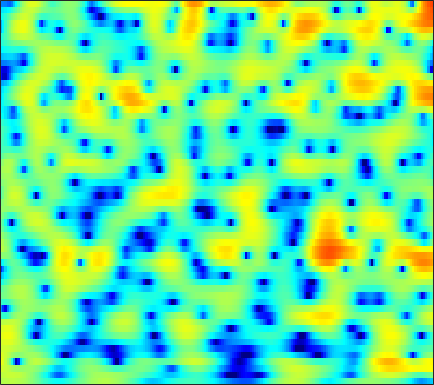

Values plotted in this chart, from the file beside it:
1.7915, 1.9708, 2.1528, 2.2743, 2.3265, 2.3468, 2.3126, 2.2515, 2.1245, 1.9438, 1.7057, 1.493, 1.1591, 0.76981, 0.44177, -0.043322, -0.5734, -0.9964, -1.5881, -2.1993, -2.8103, -3.2573, -3.8145, -4.2972
2.336, 2.543, 2.748, 2.875, 2.923, 2.928, 2.869, 2.786, 2.624, 2.403, 2.122, 1.869, 1.474, 1.007, 0.6053, -0.001937, -0.6998, -1.287, -2.165, -3.16, -4.284, -5.218, -6.596, -8.117
3.3, 3.172, 2.897, 2.534, 2.223, 1.802, 1.423, 1.201, 1.013, 0.9471, 0.9706, 1.015, 1.065, 1.056, 0.9896, 0.8038, 0.4889, 0.1607, -0.4098, -1.131, -2.007, -2.76, -3.876, -5.076
4.588, 3.918, 2.702, 1.004, -0.7133, -3.959, -9.472, -18.88, -14.8, -6.878, -3.142, -1.345, 0.3038, 1.374, 1.906, 2.323, 2.464, 2.414, 2.165, 1.735, 1.151, 0.6298, -0.1511, -0.9997
3.796, 3.508, 3.008, 2.402, 1.911, 1.269, 0.7342, 0.4651, 0.3223, 0.4054, 0.6249, 0.8256, 1.07, 1.236, 1.287, 1.239, 1.046, 0.8033, 0.3538, -0.2458, -0.9978, -1.675, -2.744, -4.04
3.099, 3.163, 3.154, 3.055, 2.93, 2.712, 2.451, 2.236, 1.933, 1.619, 1.288, 1.03, 0.6743, 0.2999, 0.005884, -0.4014, -0.8276, -1.16, -1.618, -2.122, -2.689, -3.171, -3.906, -4.756
3.38, 3.644, 3.848, 3.895, 3.829, 3.613, 3.26, 2.905, 2.311, 1.589, 0.7455, 0.03923, -0.9721, -2.017, -2.768, -3.631, -4.231, -4.472, -4.537, -4.415, -4.231, -4.114, -4.019, -4.024
3.86, 4.198, 4.464, 4.529, 4.448, 4.158, 3.662, 3.144, 2.244, 1.088, -0.3778, -1.722, -3.929, -6.822, -9.702, -15.41, -23.17, -17.99, -12.22, -8.925, -6.735, -5.52, -4.282, -3.404
3.381, 3.69, 3.941, 4.017, 3.95, 3.697, 3.244, 2.762, 1.908, 0.795, -0.5862, -1.804, -3.654, -5.697, -7.246, -9.054, -10.16, -10.32, -9.707, -8.458, -6.885, -5.672, -4.162, -2.91
2.12, 2.299, 2.498, 2.65, 2.725, 2.748, 2.63, 2.432, 1.987, 1.299, 0.3475, -0.5646, -2.076, -3.998, -5.787, -8.886, -13.66, -20.31, -22.38, -12.8, -8.111, -5.722, -3.363, -1.627
-2.918, -3.394, -3.433, -2.701, -1.87, -0.7247, 0.2159, 0.7414, 1.174, 1.298, 1.134, 0.8327, 0.2193, -0.6052, -1.321, -2.316, -3.187, -3.593, -3.621, -3.035, -2.028, -1.173, -0.1266, 0.7547
-9.799, -13.9, -16.49, -10.52, -7.188, -4.172, -2.141, -1.048, -0.02367, 0.6282, 0.9845, 1.093, 1.081, 0.9361, 0.7679, 0.5202, 0.3027, 0.1895, 0.1419, 0.2211, 0.4242, 0.6273, 0.9523, 1.287
-3.075, -3.281, -3.21, -2.746, -2.2, -1.361, -0.5361, 0.016, 0.6074, 1.026, 1.264, 1.336, 1.29, 1.112, 0.9033, 0.5582, 0.168, -0.1256, -0.4672, -0.7001, -0.7928, -0.7495, -0.5108, -0.108
-0.7305, -0.5318, -0.1987, 0.1881, 0.5043, 0.932, 1.329, 1.585, 1.839, 1.976, 1.973, 1.868, 1.574, 1.093, 0.6031, -0.2422, -1.338, -2.33, -3.85, -5.409, -6.424, -6.376, -5.239, -3.592
-1.648, -1.082, -0.3815, 0.2652, 0.6988, 1.208, 1.616, 1.845, 2.053, 2.127, 2.052, 1.889, 1.515, 0.9414, 0.3588, -0.6743, -2.068, -3.426, -5.859, -9.297, -13.53, -13.77, -9.1, -5.314
-4.88, -3.908, -2.764, -1.772, -1.123, -0.4006, 0.168, 0.4933, 0.7903, 0.9253, 0.9096, 0.8041, 0.5541, 0.1762, -0.1844, -0.7463, -1.374, -1.865, -2.481, -2.941, -3.049, -2.826, -2.2, -1.279
-8.261, -7.041, -5.417, -3.973, -3.044, -2.038, -1.292, -0.8958, -0.5784, -0.4633, -0.5134, -0.6421, -0.9049, -1.216, -1.449, -1.718, -1.907, -1.963, -1.897, -1.669, -1.255, -0.7835, -0.09164, 0.6447
-14.21, -10.55, -7.095, -4.705, -3.443, -2.241, -1.551, -1.274, -1.209, -1.411, -1.875, -2.337, -3.098, -3.861, -4.379, -4.889, -5.096, -4.984, -4.485, -3.624, -2.552, -1.653, -0.3041, 1.06
-6.183, -4.969, -3.392, -2.233, -1.647, -1.251, -1.241, -1.485, -2.084, -3.005, -4.251, -5.436, -7.386, -9.931, -12.2, -14.9, -15.22, -14.33, -12.9, -11.21, -8.551, -6.285, -3.268, -0.4364
0.5225, 0.4528, 0.299, -0.07179, -0.4886, -1.345, -2.495, -3.582, -5.209, -6.937, -8.522, -9.612, -11.24, -13.5, -15.73, -18.66, -18.92, -17.93, -18.35, -21.26, -16.67, -11.38, -5.652, -1.708
2.49, 2.019, 1.216, 0.1927, -0.7874, -2.501, -4.854, -7.187, -11.64, -19.14, -22.63, -17.02, -13.14, -11.22, -10.37, -9.608, -8.883, -8.362, -7.476, -6.381, -4.824, -3.429, -1.565, 0.3618
2.243, 1.69, 0.8157, -0.2201, -1.121, -2.486, -4.077, -5.39, -7.15, -8.607, -9.098, -8.694, -7.635, -6.436, -5.615, -4.618, -3.712, -3.086, -2.255, -1.374, -0.5617, 0.1132, 1.04, 1.8
1.014, 0.433, -0.4107, -1.287, -1.92, -2.647, -3.22, -3.532, -3.779, -3.819, -3.625, -3.352, -2.832, -2.219, -1.744, -1.106, -0.5154, -0.08828, 0.4249, 0.8867, 1.298, 1.529, 1.832, 2.012
-0.3408, -1.262, -2.689, -4.156, -5.076, -5.672, -5.349, -4.697, -3.633, -2.547, -1.569, -0.919, -0.1544, 0.5055, 0.944, 1.439, 1.834, 2.062, 2.276, 2.362, 2.36, 2.281, 2.009, 1.707
-0.7021, -2.053, -4.586, -8.666, -14.2, -27.7, -11.46, -7.308, -3.942, -1.708, -0.1348, 0.7709, 1.706, 2.396, 2.788, 3.157, 3.381, 3.442, 3.397, 3.184, 2.78, 2.382, 1.611, 0.6492
0.2895, -0.3807, -1.436, -2.515, -3.131, -3.382, -2.796, -1.996, -0.7906, 0.312, 1.221, 1.766, 2.327, 2.72, 2.909, 3.05, 3.066, 2.995, 2.778, 2.423, 1.823, 1.22, 0.1824, -1.361
0.7079, 0.6988, 0.6599, 0.6457, 0.6722, 0.7776, 0.968, 1.153, 1.408, 1.613, 1.744, 1.767, 1.7, 1.547, 1.399, 1.195, 1.006, 0.8958, 0.7479, 0.5506, 0.2599, -0.1259, -0.8381, -1.86
-0.05481, 0.5491, 1.26, 1.816, 2.133, 2.446, 2.616, 2.647, 2.548, 2.28, 1.804, 1.305, 0.4334, -0.6498, -1.521, -2.571, -3.125, -3.076, -2.513, -1.792, -1.146, -0.8304, -0.7017, -0.8043
-1.892, -0.4064, 1.077, 2.115, 2.654, 3.118, 3.314, 3.29, 3.041, 2.521, 1.672, 0.7835, -0.8479, -3.21, -5.784, -11.46, -24.04, -14.41, -7.62, -4.135, -2.105, -1.048, -0.1815, 0.2607
-1.613, -0.4272, 0.808, 1.695, 2.174, 2.544, 2.666, 2.607, 2.336, 1.838, 1.126, 0.4453, -0.6772, -2.031, -3.139, -4.48, -5.106, -4.824, -3.711, -2.381, -1.182, -0.5143, 0.1809, 0.5178
-0.1607, 0.36, 0.9411, 1.354, 1.535, 1.61, 1.494, 1.302, 0.9311, 0.4877, 0.02635, -0.3098, -0.7076, -1.031, -1.203, -1.316, -1.25, -1.105, -0.7715, -0.3824, 0.02405, 0.2712, 0.4891, 0.6048
0.7048, 1.029, 1.337, 1.452, 1.367, 1.056, 0.487, -0.09864, -1.015, -1.916, -2.557, -2.725, -2.483, -1.9, -1.395, -0.7532, -0.2211, 0.1008, 0.4069, 0.6249, 0.7025, 0.7654, 0.7471, 0.7439
1.048, 1.52, 1.907, 1.984, 1.81, 1.211, 0.1141, -1.111, -3.496, -7.232, -12.65, -13.04, -7.774, -4.024, -2.163, -0.4781, 0.5325, 0.9711, 1.162, 1.028, 0.5785, 0.1794, -0.3103, -0.5322
0.1122, 0.9508, 1.668, 1.95, 1.937, 1.549, 0.7762, -0.08443, -1.594, -3.376, -4.748, -4.768, -3.36, -1.478, -0.2608, 0.9384, 1.61, 1.757, 1.472, 0.5256, -1.152, -3.179, -7.096, -11.03
-1.898, -1.055, -0.3141, 0.06349, 0.1375, 0.06896, -0.1448, -0.3551, -0.6132, -0.7459, -0.6976, -0.4694, 0.03148, 0.643, 1.095, 1.571, 1.804, 1.759, 1.377, 0.513, -0.8023, -2.177, -4.065, -5.171
-2.727, -2.433, -2.297, -2.385, -2.595, -2.922, -3.194, -3.24, -3.035, -2.52, -1.768, -1.136, -0.2815, 0.5071, 1.021, 1.556, 1.891, 2.004, 1.95, 1.716, 1.313, 0.969, 0.5585, 0.2908
-2.57, -2.871, -3.556, -4.632, -5.693, -7.561, -9.641, -10.61, -9.685, -7.188, -4.663, -3.059, -1.305, 0.08598, 0.9167, 1.772, 2.373, 2.672, 2.88, 2.918, 2.784, 2.64, 2.325, 2.007
-2.091, -2.652, -3.654, -5.071, -6.485, -9.053, -12.66, -15.2, -13.21, -8.755, -5.301, -3.321, -1.238, 0.3649, 1.311, 2.295, 2.993, 3.35, 3.633, 3.683, 3.554, 3.322, 2.869, 2.235
-2.024, -2.514, -3.261, -4.08, -4.711, -5.448, -5.865, -5.824, -5.204, -4.041, -2.594, -1.491, -0.08861, 1.13, 1.901, 2.735, 3.333, 3.634, 3.844, 3.835, 3.62, 3.281, 2.657, 1.71
-3.005, -3.47, -4.168, -4.854, -5.284, -5.604, -5.46, -5.038, -4.105, -2.883, -1.597, -0.6345, 0.5395, 1.539, 2.163, 2.806, 3.25, 3.452, 3.543, 3.48, 3.233, 2.911, 2.332, 1.5
-4.663, -5.193, -6.271, -7.848, -9.392, -11.38, -11.31, -9.441, -6.418, -3.789, -1.734, -0.4761, 0.8437, 1.799, 2.31, 2.735, 2.926, 2.943, 2.837, 2.655, 2.384, 2.208, 1.873, 1.513
-5.526, -5.604, -6.252, -7.686, -9.393, -12.32, -12.31, -9.321, -5.322, -2.353, -0.1955, 0.9888, 2.094, 2.736, 2.934, 2.865, 2.436, 1.939, 1.195, 0.4856, 0.1266, 0.1253, 0.3451, 0.6592
-5.703, -4.777, -3.923, -3.405, -3.055, -2.549, -1.724, -0.8844, 0.4147, 1.706, 2.825, 3.452, 3.953, 4.034, 3.777, 2.961, 1.484, -0.1686, -3.314, -7.626, -9.025, -6.803, -3.663, -1.806
-6.509, -5.082, -3.547, -2.253, -1.42, -0.368, 0.6252, 1.364, 2.299, 3.116, 3.776, 4.116, 4.335, 4.202, 3.843, 2.941, 1.495, 0.002179, -2.604, -5.435, -6.556, -5.749, -4.314, -3.392
-6.983, -6.004, -4.72, -3.467, -2.551, -1.336, -0.1921, 0.6146, 1.59, 2.435, 3.094, 3.471, 3.787, 3.863, 3.753, 3.375, 2.748, 2.133, 1.198, 0.2708, -0.5468, -1.176, -2.028, -3.116
-9.04, -8.783, -7.983, -6.743, -5.61, -4.03, -2.499, -1.461, -0.234, 0.828, 1.706, 2.263, 2.846, 3.269, 3.472, 3.598, 3.548, 3.401, 3.074, 2.609, 1.959, 1.337, 0.3078, -1.107
-15.72, -18.21, -18.5, -14.29, -11.36, -8.358, -6.114, -4.797, -3.354, -2.185, -1.141, -0.4318, 0.4643, 1.287, 1.84, 2.466, 2.942, 3.193, 3.37, 3.35, 3.135, 2.874, 2.339, 1.615
-15.67, -17.19, -17.2, -14.76, -12.66, -10.45, -8.896, -8.086, -7.344, -6.783, -6.08, -5.343, -4.019, -2.512, -1.389, -0.04147, 1.083, 1.762, 2.448, 2.903, 3.165, 3.241, 3.193, 3.037
-10.91, -10.81, -10.55, -10.11, -9.733, -9.42, -9.467, -9.884, -11.15, -13.56, -16.73, -16, -11.15, -7.044, -4.706, -2.318, -0.5324, 0.5087, 1.567, 2.346, 2.897, 3.17, 3.397, 3.513
-8.034, -7.654, -7.287, -7.016, -6.92, -7, -7.387, -7.943, -9.162, -10.86, -12.16, -11.69, -9.056, -6.103, -4.206, -2.147, -0.5535, 0.3874, 1.389, 2.14, 2.675, 2.957, 3.224, 3.373
-5.696, -5.254, -4.73, -4.328, -4.111, -3.912, -3.856, -3.887, -3.975, -4.016, -3.856, -3.53, -2.833, -1.934, -1.223, -0.319, 0.4738, 0.9792, 1.529, 1.927, 2.199, 2.352, 2.46, 2.478
-4.092, -3.579, -2.877, -2.22, -1.77, -1.244, -0.8144, -0.5544, -0.2565, -0.006982, 0.2062, 0.3746, 0.5974, 0.8011, 0.9336, 1.068, 1.154, 1.191, 1.183, 1.14, 1.072, 0.9899, 0.8166, 0.5968
-4.201, -3.353, -2.163, -0.9962, -0.1948, 0.7129, 1.458, 1.908, 2.36, 2.656, 2.8, 2.799, 2.66, 2.358, 2.026, 1.461, 0.7914, 0.2649, -0.368, -0.8209, -1.124, -1.36, -1.721, -2.269
-7.983, -5.477, -2.778, -0.7099, 0.5392, 1.879, 2.913, 3.511, 4.073, 4.386, 4.459, 4.326, 3.883, 3.107, 2.265, 0.7543, -1.251, -3.046, -5.305, -6.298, -5.72, -4.991, -4.446, -4.788
-7.906, -5.563, -3.029, -0.9983, 0.2377, 1.619, 2.724, 3.375, 4.035, 4.433, 4.541, 4.427, 3.96, 3.074, 2.075, 0.1694, -2.643, -5.687, -11.78, -14.68, -9.306, -6.728, -4.936, -4.299
-4.919, -4.346, -3.364, -2.258, -1.424, -0.3271, 0.6869, 1.387, 2.207, 2.837, 3.217, 3.331, 3.219, 2.775, 2.23, 1.219, -0.04884, -1.059, -2.219, -2.892, -2.977, -2.867, -2.549, -2.252
-6.295, -6.221, -5.849, -5.328, -4.755, -3.754, -2.535, -1.528, -0.232, 0.9168, 1.851, 2.355, 2.779, 2.917, 2.838, 2.521, 2.012, 1.564, 0.9061, 0.256, -0.3141, -0.6472, -0.9708, -1.143
-10.49, -10.34, -10.62, -11.35, -11.67, -10.57, -7.673, -5.387, -2.719, -0.573, 1.11, 2.083, 3.037, 3.646, 3.877, 3.914, 3.658, 3.276, 2.522, 1.541, 0.3558, -0.5446, -1.73, -2.536
